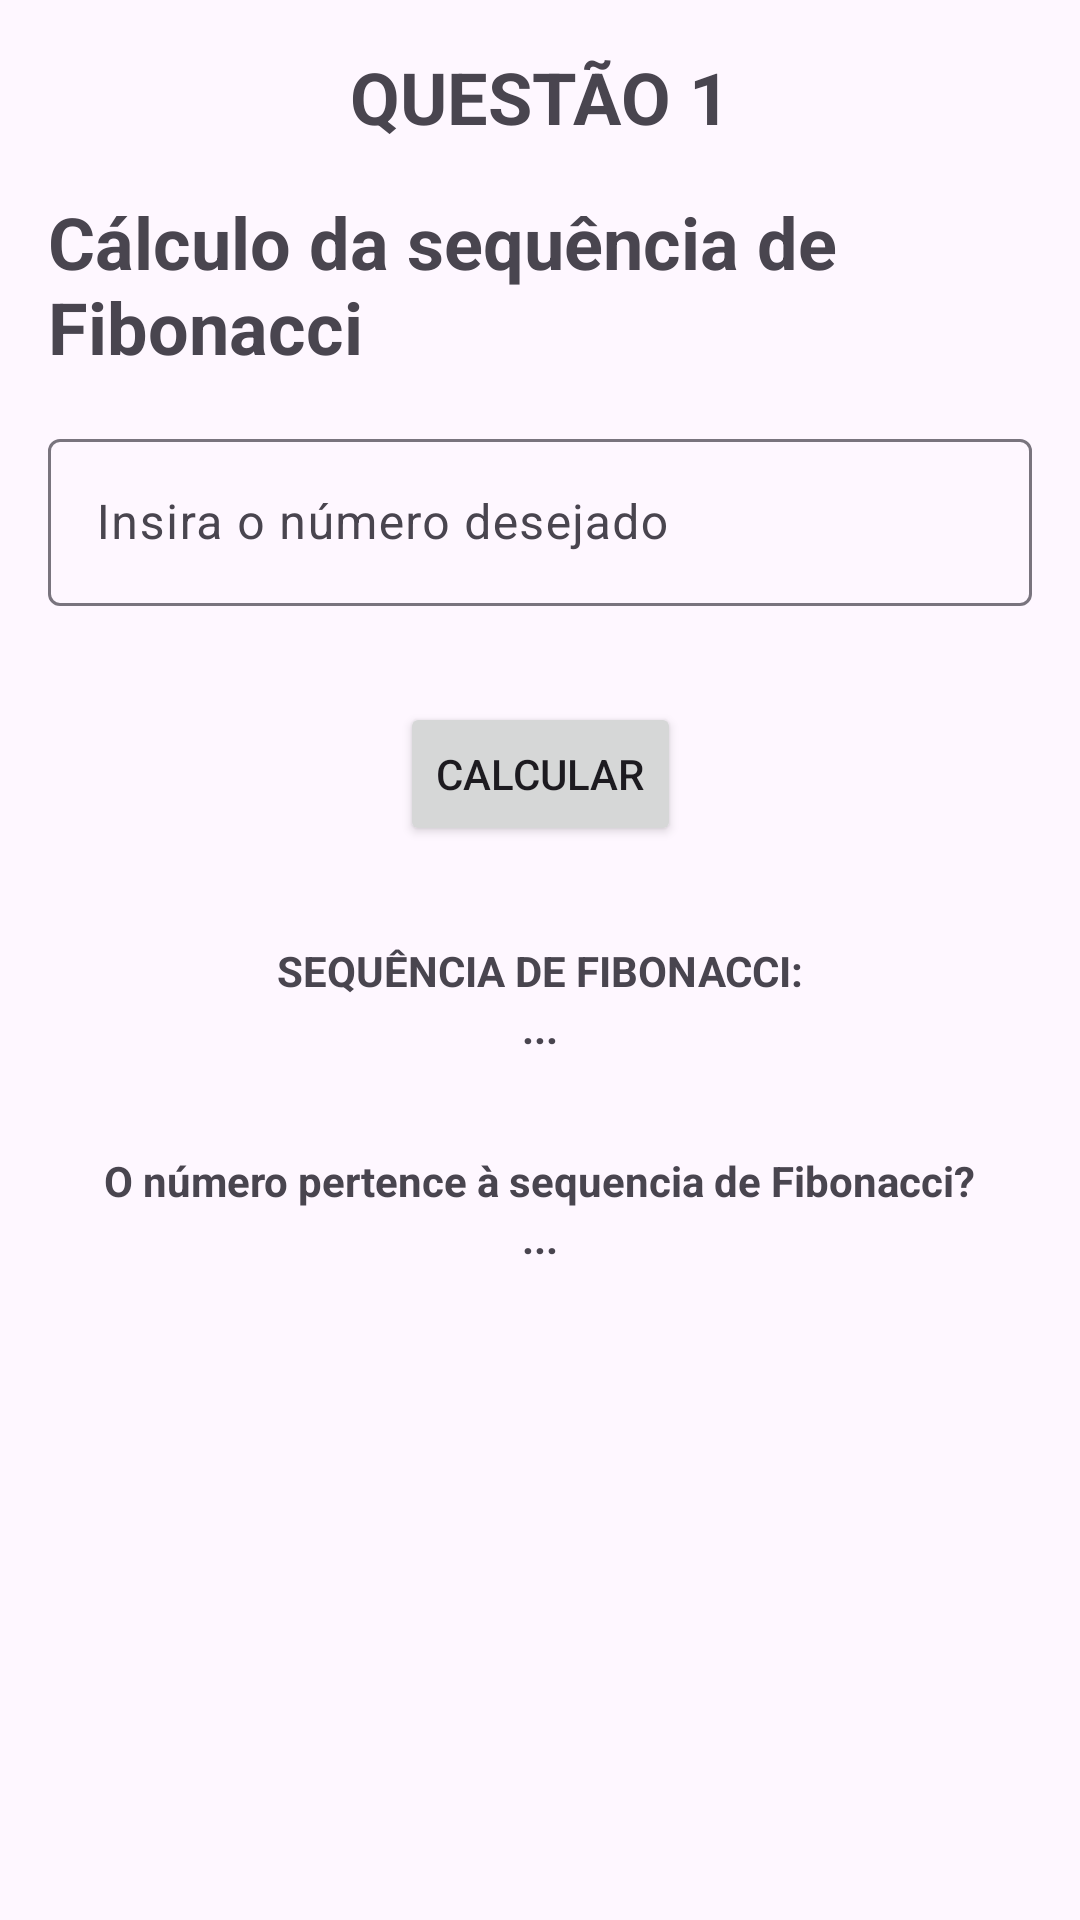

The Android layout XML behind this screen, and the referenced resources:
<!-- AndroidManifest.xml: application theme Theme.QuestãoTécnica1 -->
<!-- res/layout/activity_questao1.xml -->
<?xml version="1.0" encoding="utf-8"?>
<androidx.constraintlayout.widget.ConstraintLayout xmlns:android="http://schemas.android.com/apk/res/android"
    xmlns:app="http://schemas.android.com/apk/res-auto"
    xmlns:tools="http://schemas.android.com/tools"
    android:layout_width="match_parent"
    android:layout_height="match_parent"
    tools:context=".Questao1Activity"
    android:padding="16dp">

    <ImageView
        android:id="@+id/voltar"
        android:layout_width="28dp"
        android:layout_height="28dp"
        app:layout_constraintStart_toStartOf="parent"
        app:layout_constraintTop_toTopOf="parent"
        android:src="@drawable/baseline_arrow_back_ios_new_24"/>

    <TextView
        android:id="@+id/textTitulo1"
        android:layout_width="wrap_content"
        android:layout_height="wrap_content"
        app:layout_constraintStart_toStartOf="parent"
        app:layout_constraintEnd_toEndOf="parent"
        app:layout_constraintTop_toTopOf="parent"
        android:text="QUESTÃO 1"
        android:textSize="24dp"
        android:fontFamily="sans-serif"
        android:textStyle="bold"/>

    <TextView
        android:id="@+id/textTitulo2"
        android:layout_width="wrap_content"
        android:layout_height="wrap_content"
        app:layout_constraintStart_toStartOf="parent"
        app:layout_constraintEnd_toEndOf="parent"
        app:layout_constraintTop_toBottomOf="@id/textTitulo1"
        android:text="Cálculo da sequência de Fibonacci"
        android:textSize="24dp"
        android:fontFamily="sans-serif"
        android:textStyle="bold"
        android:layout_marginTop="16dp"/>

    <com.google.android.material.textfield.TextInputLayout
        android:id="@+id/textInputNumero"
        android:layout_width="0dp"
        android:layout_height="wrap_content"
        app:layout_constraintEnd_toEndOf="parent"
        app:layout_constraintStart_toStartOf="parent"
        app:layout_constraintTop_toBottomOf="@id/textTitulo2"
        android:layout_marginTop="16dp">

        <com.google.android.material.textfield.TextInputEditText
            android:id="@+id/editNumero"
            android:layout_width="match_parent"
            android:layout_height="wrap_content"
            android:inputType="number"
            android:hint="Insira o número desejado" />

    </com.google.android.material.textfield.TextInputLayout>

    <Button
        android:id="@+id/btnCalcular"
        android:layout_width="wrap_content"
        android:layout_height="wrap_content"
        android:text="CALCULAR"
        app:layout_constraintStart_toStartOf="parent"
        app:layout_constraintEnd_toEndOf="parent"
        app:layout_constraintTop_toBottomOf="@id/textInputNumero"
        android:layout_marginTop="32dp"/>

    <TextView
        android:id="@+id/textTituloFibonacci"
        android:layout_width="wrap_content"
        android:layout_height="wrap_content"
        app:layout_constraintStart_toStartOf="parent"
        app:layout_constraintEnd_toEndOf="parent"
        app:layout_constraintTop_toBottomOf="@id/btnCalcular"
        android:layout_marginTop="32dp"
        android:text="SEQUÊNCIA DE FIBONACCI:"
        android:textStyle="bold"/>

    <TextView
        android:id="@+id/textResultadoFibonacci"
        android:layout_width="wrap_content"
        android:layout_height="wrap_content"
        app:layout_constraintStart_toStartOf="parent"
        app:layout_constraintEnd_toEndOf="parent"
        app:layout_constraintTop_toBottomOf="@id/textTituloFibonacci"
        android:text="..."
        android:textStyle="bold"/>

    <TextView
        android:id="@+id/textPertence"
        android:layout_width="wrap_content"
        android:layout_height="wrap_content"
        app:layout_constraintStart_toStartOf="parent"
        app:layout_constraintEnd_toEndOf="parent"
        app:layout_constraintTop_toBottomOf="@id/textResultadoFibonacci"
        android:text="O número pertence à sequencia de Fibonacci?"
        android:layout_marginTop="32dp"
        android:textStyle="bold"/>

    <TextView
        android:id="@+id/textResultadoPertence"
        android:layout_width="wrap_content"
        android:layout_height="wrap_content"
        app:layout_constraintStart_toStartOf="parent"
        app:layout_constraintEnd_toEndOf="parent"
        app:layout_constraintTop_toBottomOf="@id/textPertence"
        android:text="..."
        android:textStyle="bold"/>

</androidx.constraintlayout.widget.ConstraintLayout>
<!-- resources referenced by this layout -->
<resources>
  <style name="Theme.QuestãoTécnica1" parent="Base.Theme.QuestãoTécnica1" />
  <style name="Base.Theme.QuestãoTécnica1" parent="Theme.Material3.DayNight.NoActionBar">
          
          
      </style>
</resources>
